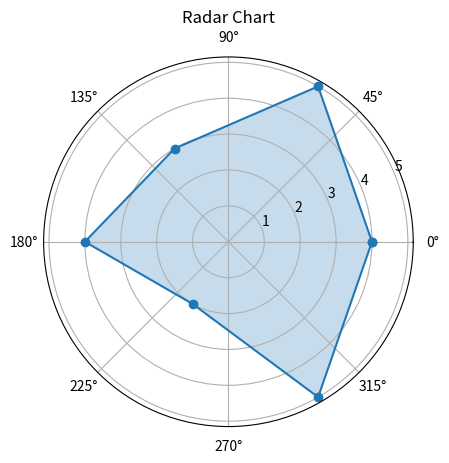

This figure's Python source:
import matplotlib.pyplot as plt
import numpy as np 

labels = np.array([' A', ' B', ' C', ' D', ' E',' F'])
data=np.array([4,5,3,4,2,5])

#labels = np.array([' A', ' B', ' C'])
#data=np.array([5,0,5])

angles = np.linspace(0, 2*np.pi, len(labels), endpoint=False)
data= np.concatenate((data, [data[0]]))
angles = np.concatenate((angles, [angles[0]]))

plt.polar(angles, data, marker='o')
plt.fill(angles, data, alpha=0.25)
plt.title('Radar Chart')
plt.show()
